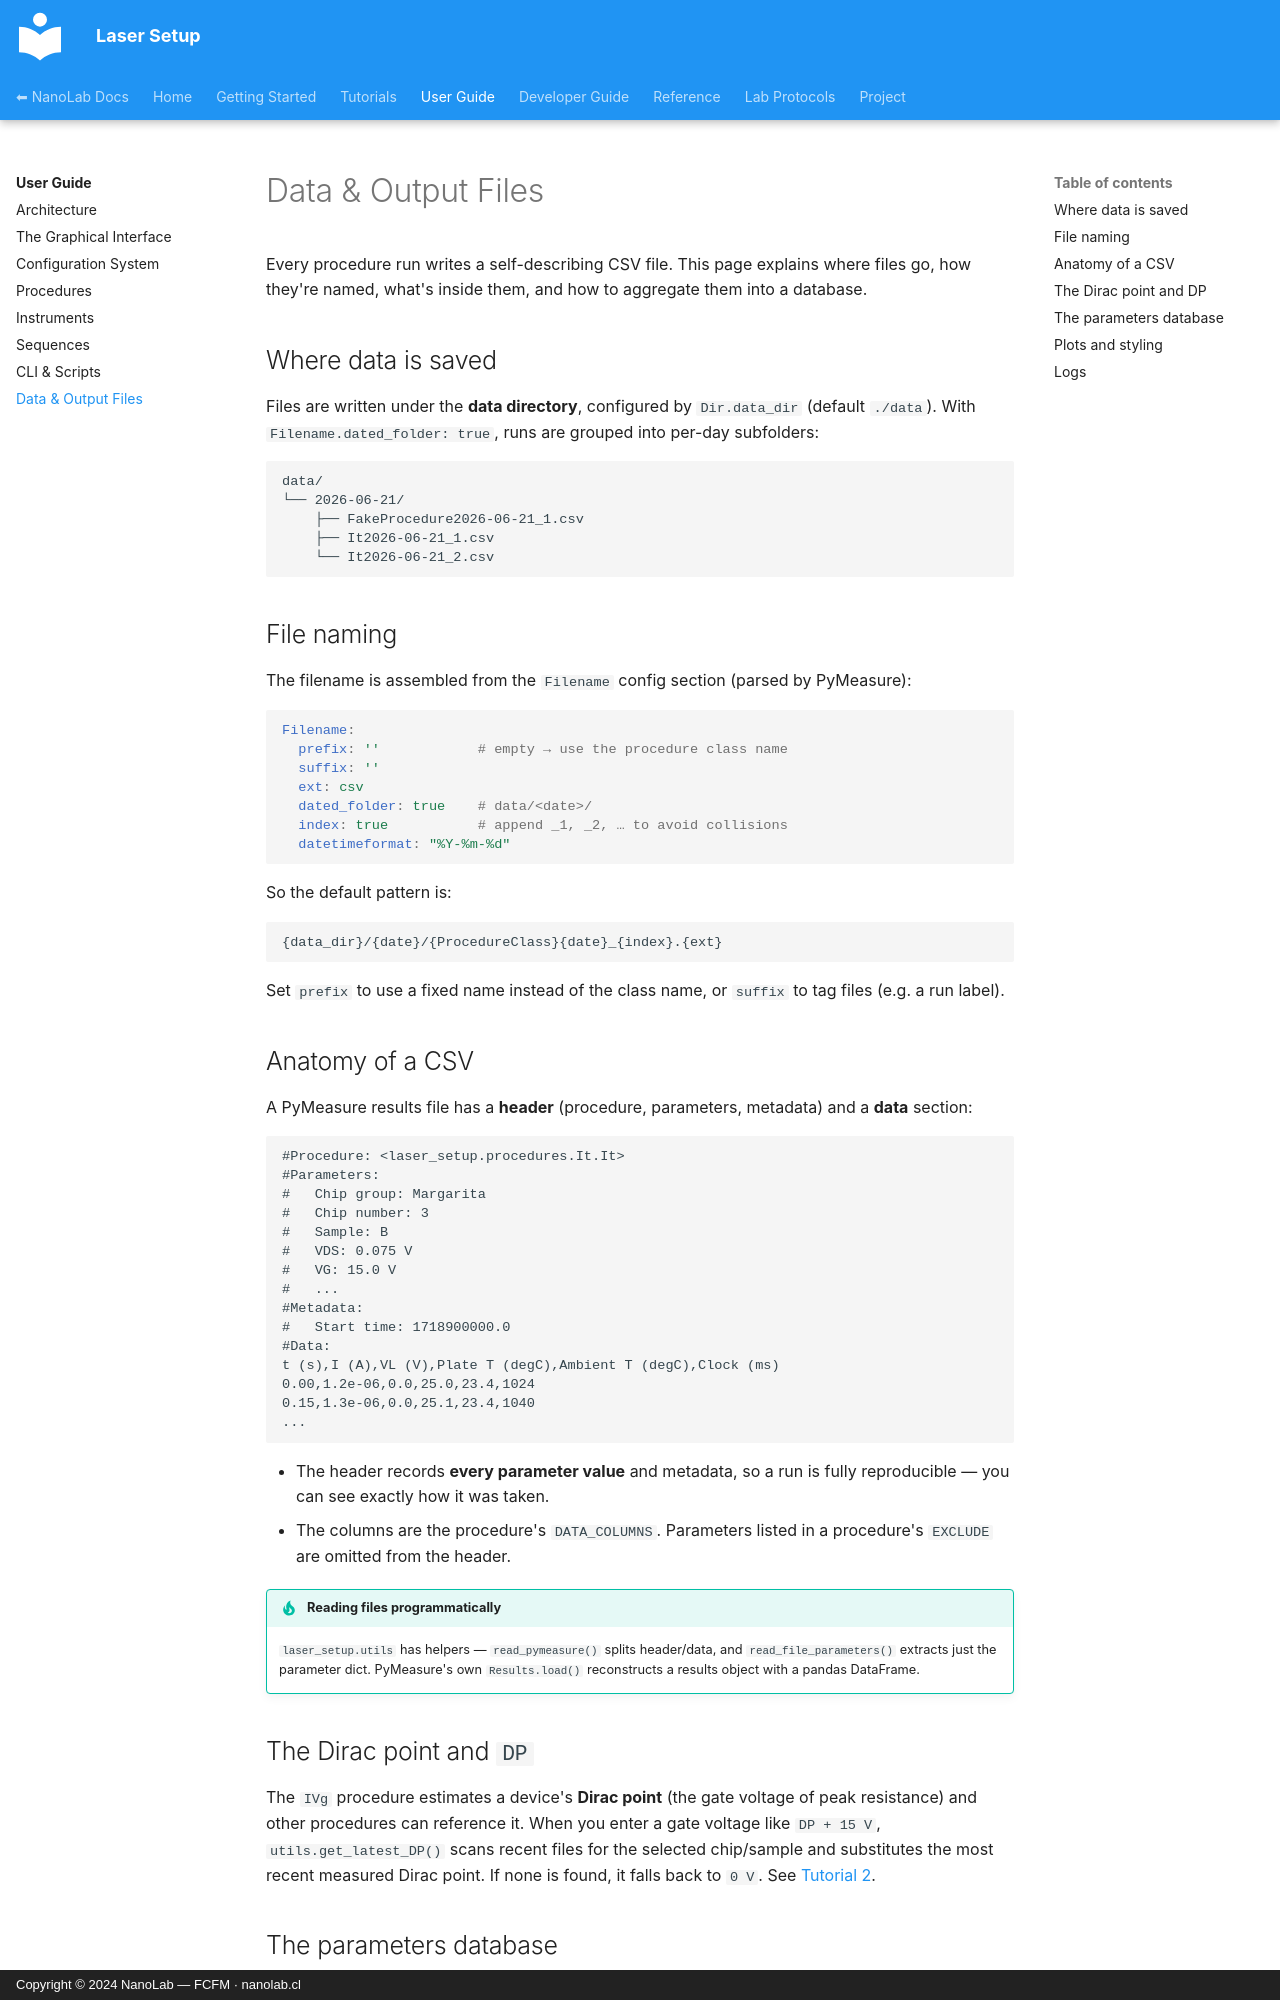

repository: nanolab-fcfm/laser_setup · page: user-guide/data-and-output/index.html · generator: mkdocs · copyright: Copyright © 2024 NanoLab — FCFM · nanolab.cl

# Data & Output Files

Every procedure run writes a self-describing CSV file. This page explains where
files go, how they're named, what's inside them, and how to aggregate them into
a database.

## Where data is saved

Files are written under the **data directory**, configured by `Dir.data_dir`
(default `./data`). With `Filename.dated_folder: true`, runs are grouped into
per-day subfolders:

```text
data/
└── 2026-06-21/
    ├── FakeProcedure2026-06-21_1.csv
    ├── It2026-06-21_1.csv
    └── It2026-06-21_2.csv
```

## File naming

The filename is assembled from the `Filename` config section (parsed by
PyMeasure):

```yaml
Filename:
  prefix: ''            # empty → use the procedure class name
  suffix: ''
  ext: csv
  dated_folder: true    # data/<date>/
  index: true           # append _1, _2, … to avoid collisions
  datetimeformat: "%Y-%m-%d"
```

So the default pattern is:

```text
{data_dir}/{date}/{ProcedureClass}{date}_{index}.{ext}
```

Set `prefix` to use a fixed name instead of the class name, or `suffix` to tag
files (e.g. a run label).

## Anatomy of a CSV

A PyMeasure results file has a **header** (procedure, parameters, metadata) and
a **data** section:

```text
#Procedure: <laser_setup.procedures.It.It>
#Parameters:
#	Chip group: Margarita
#	Chip number: 3
#	Sample: B
#	VDS: 0.075 V
#	VG: 15.0 V
#	...
#Metadata:
#	Start time: 1718900000.0
#Data:
t (s),I (A),VL (V),Plate T (degC),Ambient T (degC),Clock (ms)
0.00,1.2e-06,0.0,25.0,23.4,1024
0.15,1.3e-06,0.0,25.1,23.4,1040
...
```

- The header records **every parameter value** and metadata, so a run is fully
  reproducible — you can see exactly how it was taken.
- The columns are the procedure's `DATA_COLUMNS`. Parameters listed in a
  procedure's `EXCLUDE` are omitted from the header.

!!! tip "Reading files programmatically"
    `laser_setup.utils` has helpers — `read_pymeasure()` splits header/data, and
    `read_file_parameters()` extracts just the parameter dict. PyMeasure's own
    `Results.load()` reconstructs a results object with a pandas DataFrame.

## The Dirac point and `DP`

The `IVg` procedure estimates a device's **Dirac point** (the gate voltage of
peak resistance) and other procedures can reference it. When you enter a gate
voltage like `DP + 15 V`, `utils.get_latest_DP()` scans recent files for the
selected chip/sample and substitutes the most recent measured Dirac point. If
none is found, it falls back to `0 V`. See
[Tutorial 2](../tutorials/02-experiment-window.md#special-parameter-the-dynamic-gate-voltage).
